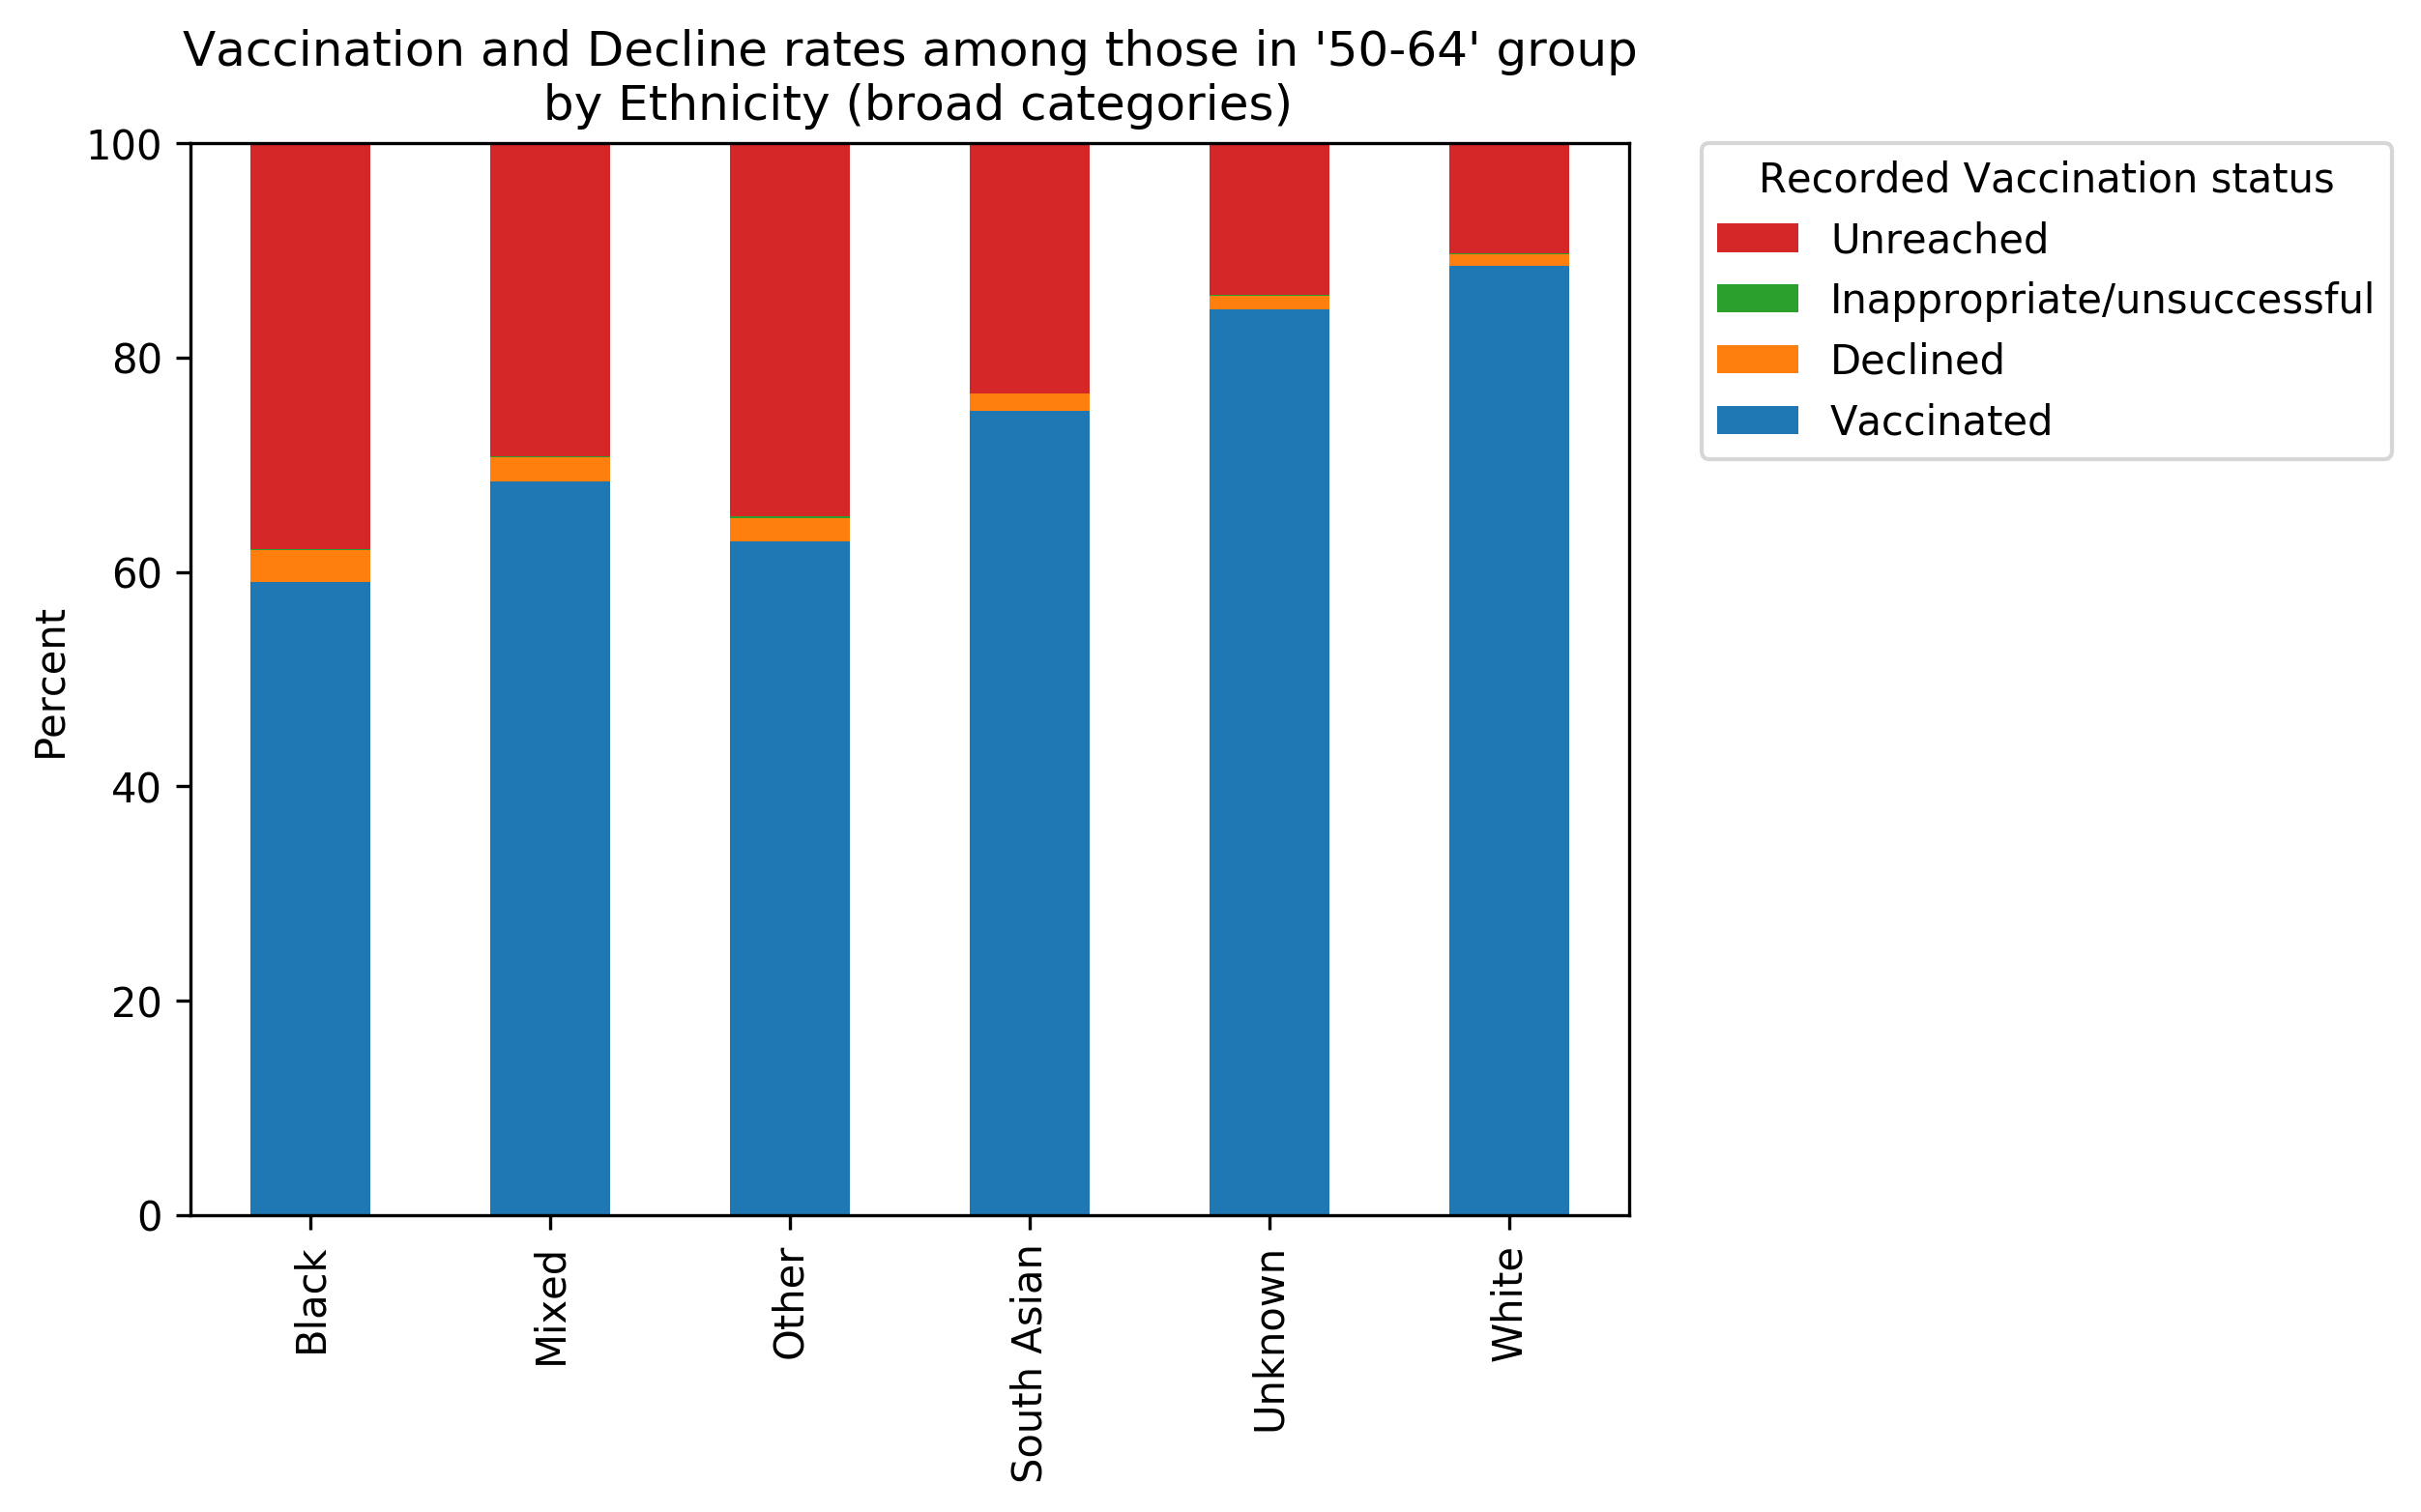

The table this chart was drawn from, first rows:
, total, Vaccinated, Declined, Inappropriate/unsuccessful, Unreached, Vaccinated_percent, Declined_percent, Inappropriate/unsuccessful_percent, Unreached_percent
White, 1857667, 1645602, 20433, 1008, 190624, 88.58, 1.1, 0.05426, 10.26
Mixed, 24416, 16723, 539.0, 28.0, 7126, 68.49, 2.208, 0.1147, 29.19
South Asian, 115346, 86590, 1785, 77.0, 26894, 75.07, 1.548, 0.06676, 23.32
Black, 52171, 30835, 1540, 42.0, 19754, 59.1, 2.952, 0.0805, 37.86
Other, 38864, 24430, 847.0, 56.0, 13531, 62.86, 2.179, 0.1441, 34.82
Unknown, 1300635, 1099294, 15736, 1428, 184177, 84.52, 1.21, 0.1098, 14.16
